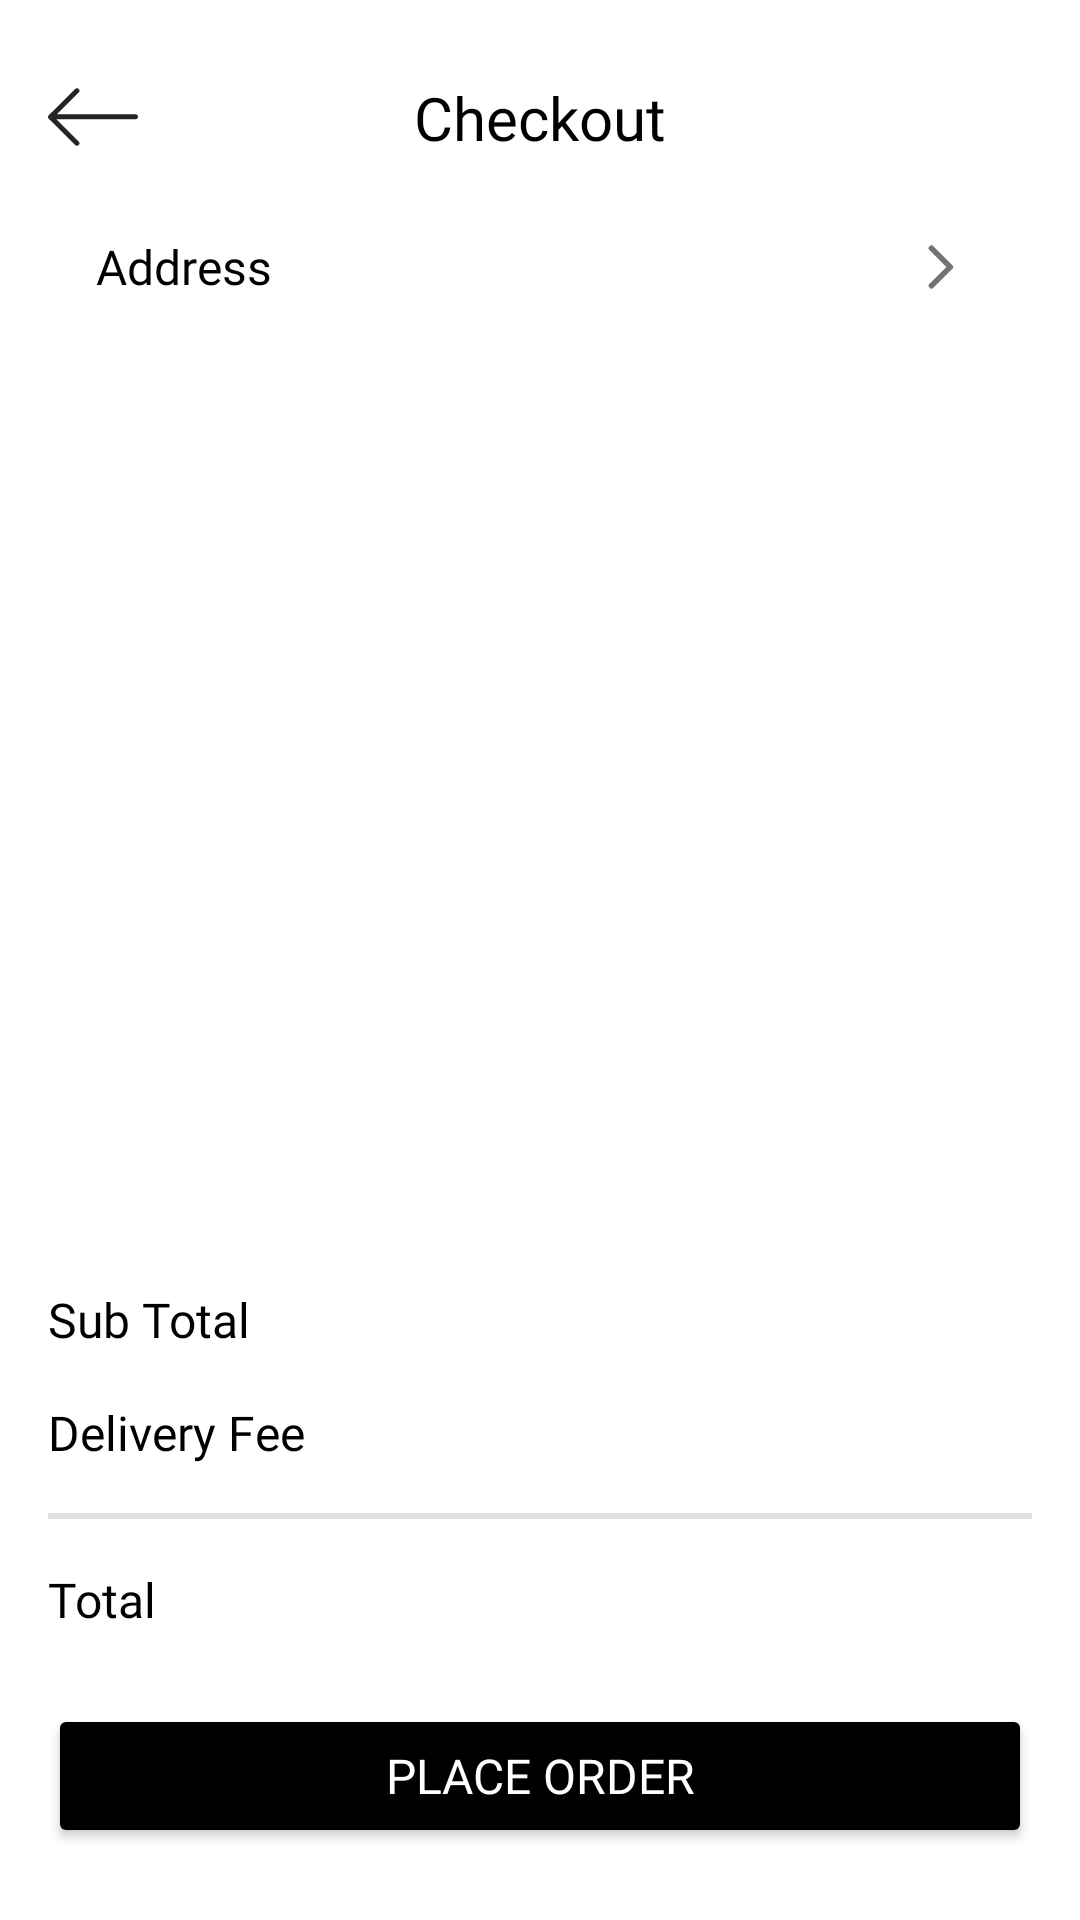

Android layout source for this screen:
<!-- AndroidManifest.xml: application theme Theme.ChefNest -->
<!-- res/layout/activity_checkout.xml -->
<?xml version="1.0" encoding="utf-8"?>
<androidx.constraintlayout.widget.ConstraintLayout xmlns:android="http://schemas.android.com/apk/res/android"
    xmlns:app="http://schemas.android.com/apk/res-auto"
    xmlns:tools="http://schemas.android.com/tools"
    android:id="@+id/main"
    android:layout_width="match_parent"
    android:layout_height="match_parent"
    android:background="@color/white"
    tools:context=".ui.customer.activity.CheckoutActivity">

    <ImageView
        android:id="@+id/checkout_back"
        android:layout_width="30dp"
        android:layout_height="30dp"
        android:layout_marginStart="16dp"
        android:layout_marginTop="24dp"
        app:layout_constraintStart_toStartOf="parent"
        app:layout_constraintTop_toTopOf="parent"
        app:srcCompat="@drawable/left_arrow" />

    <TextView
        android:id="@+id/textView34"
        android:layout_width="0dp"
        android:layout_height="wrap_content"
        android:layout_marginEnd="46dp"
        android:fontFamily="@font/opensans_semibold"
        android:text="@string/checkout"
        android:textAlignment="center"
        android:textColor="@color/black"
        android:textSize="20sp"
        app:layout_constraintBottom_toBottomOf="@+id/checkout_back"
        app:layout_constraintEnd_toEndOf="parent"
        app:layout_constraintStart_toEndOf="@+id/checkout_back"
        app:layout_constraintTop_toTopOf="@+id/checkout_back" />

    <androidx.constraintlayout.widget.ConstraintLayout
        android:id="@+id/constraintLayout8"
        android:layout_width="0dp"
        android:layout_height="wrap_content"
        android:layout_marginStart="16dp"
        android:layout_marginTop="16dp"
        android:layout_marginEnd="16dp"
        android:background="@drawable/filter_category_border"
        android:elevation="20dp"
        app:layout_constraintEnd_toEndOf="parent"
        app:layout_constraintStart_toStartOf="parent"
        app:layout_constraintTop_toBottomOf="@+id/checkout_back">

        <TextView
            android:id="@+id/textView68"
            android:layout_width="wrap_content"
            android:layout_height="wrap_content"
            android:layout_marginStart="16dp"
            android:layout_marginTop="8dp"
            android:fontFamily="@font/opensans_semibold"
            android:text="Address"
            android:textColor="@color/black"
            android:textSize="16sp"
            app:layout_constraintStart_toStartOf="parent"
            app:layout_constraintTop_toTopOf="parent"
            tools:fontFamily="@font/opensans_semibold" />

        <ImageView
            android:id="@+id/checkout_right"
            android:layout_width="30dp"
            android:layout_height="30dp"
            android:layout_marginEnd="16dp"
            app:layout_constraintBottom_toBottomOf="@+id/textView68"
            app:layout_constraintEnd_toEndOf="parent"
            app:layout_constraintTop_toTopOf="@+id/textView68"
            app:srcCompat="@drawable/right_arrow_gray" />

        <TextView
            android:id="@+id/checkout_address"
            android:layout_width="0dp"
            android:layout_height="wrap_content"
            android:layout_marginTop="16dp"
            android:layout_marginBottom="16dp"
            android:fontFamily="@font/opensans_regular"
            android:textColor="@color/gray"
            android:textSize="14sp"
            app:layout_constraintBottom_toBottomOf="parent"
            app:layout_constraintEnd_toEndOf="@+id/checkout_right"
            app:layout_constraintStart_toStartOf="@+id/textView68"
            app:layout_constraintTop_toBottomOf="@+id/textView68" />
    </androidx.constraintlayout.widget.ConstraintLayout>

    <androidx.recyclerview.widget.RecyclerView
        android:id="@+id/checkout_items"
        android:layout_width="0dp"
        android:layout_height="0dp"
        android:layout_marginStart="16dp"
        android:layout_marginTop="16dp"
        android:layout_marginEnd="16dp"
        android:layout_marginBottom="16dp"
        app:layout_constraintBottom_toTopOf="@+id/textView73"
        app:layout_constraintEnd_toEndOf="parent"
        app:layout_constraintStart_toStartOf="parent"
        app:layout_constraintTop_toBottomOf="@+id/constraintLayout8" />

    <Button
        android:id="@+id/checkout"
        android:layout_width="0dp"
        android:layout_height="wrap_content"
        android:layout_marginStart="16dp"
        android:layout_marginEnd="16dp"
        android:layout_marginBottom="24dp"
        android:backgroundTint="@color/black"
        android:fontFamily="@font/opensans_semibold"
        android:text="Place Order"
        android:textColor="@color/white"
        android:textSize="16sp"
        app:cornerRadius="10dp"
        app:layout_constraintBottom_toBottomOf="parent"
        app:layout_constraintEnd_toEndOf="parent"
        app:layout_constraintStart_toStartOf="parent" />

    <TextView
        android:id="@+id/textView73"
        android:layout_width="wrap_content"
        android:layout_height="wrap_content"
        android:layout_marginStart="16dp"
        android:layout_marginBottom="16dp"
        android:fontFamily="@font/opensans_regular"
        android:text="@string/sub_total"
        android:textColor="@color/black"
        android:textSize="16sp"
        app:layout_constraintBottom_toTopOf="@+id/textView75"
        app:layout_constraintStart_toStartOf="parent" />

    <TextView
        android:id="@+id/textView75"
        android:layout_width="wrap_content"
        android:layout_height="wrap_content"
        android:layout_marginStart="16dp"
        android:layout_marginBottom="16dp"
        android:fontFamily="@font/opensans_regular"
        android:text="@string/delivery"
        android:textColor="@color/black"
        android:textSize="16sp"
        app:layout_constraintBottom_toTopOf="@+id/divider6"
        app:layout_constraintStart_toStartOf="parent" />

    <TextView
        android:id="@+id/textView77"
        android:layout_width="wrap_content"
        android:layout_height="wrap_content"
        android:layout_marginStart="16dp"
        android:layout_marginBottom="24dp"
        android:fontFamily="@font/opensans_semibold"
        android:text="@string/total"
        android:textColor="@color/black"
        android:textSize="16sp"
        app:layout_constraintBottom_toTopOf="@+id/checkout"
        app:layout_constraintStart_toStartOf="parent" />

    <TextView
        android:id="@+id/checkout_subtotal"
        android:layout_width="0dp"
        android:layout_height="wrap_content"
        android:layout_marginStart="8dp"
        android:layout_marginEnd="16dp"
        android:fontFamily="@font/opensans_regular"
        android:textAlignment="textEnd"
        android:textColor="@color/black"
        android:textSize="16sp"
        app:layout_constraintBottom_toBottomOf="@+id/textView73"
        app:layout_constraintEnd_toEndOf="parent"
        app:layout_constraintStart_toEndOf="@+id/textView73"
        app:layout_constraintTop_toTopOf="@+id/textView73" />

    <TextView
        android:id="@+id/checkout_delivery"
        android:layout_width="0dp"
        android:layout_height="wrap_content"
        android:layout_marginStart="8dp"
        android:layout_marginEnd="16dp"
        android:fontFamily="@font/opensans_regular"
        android:textAlignment="textEnd"
        android:textColor="@color/black"
        android:textSize="16sp"
        app:layout_constraintBottom_toBottomOf="@+id/textView75"
        app:layout_constraintEnd_toEndOf="parent"
        app:layout_constraintStart_toEndOf="@+id/textView75"
        app:layout_constraintTop_toTopOf="@+id/textView75" />

    <TextView
        android:id="@+id/checkout_total"
        android:layout_width="0dp"
        android:layout_height="wrap_content"
        android:layout_marginStart="8dp"
        android:layout_marginEnd="16dp"
        android:fontFamily="@font/opensans_semibold"
        android:textAlignment="textEnd"
        android:textColor="@color/black"
        android:textSize="16sp"
        app:layout_constraintBottom_toBottomOf="@+id/textView77"
        app:layout_constraintEnd_toEndOf="parent"
        app:layout_constraintStart_toEndOf="@+id/textView77"
        app:layout_constraintTop_toTopOf="@+id/textView77" />

    <View
        android:id="@+id/divider6"
        android:layout_width="0dp"
        android:layout_height="2dp"
        android:layout_marginStart="16dp"
        android:layout_marginEnd="16dp"
        android:layout_marginBottom="16dp"
        android:background="?android:attr/listDivider"
        app:layout_constraintBottom_toTopOf="@+id/textView77"
        app:layout_constraintEnd_toEndOf="parent"
        app:layout_constraintStart_toStartOf="parent"
        tools:backgroundTint="@color/gray" />
</androidx.constraintlayout.widget.ConstraintLayout>
<!-- resources referenced by this layout -->
<resources>
  <color name="black">#FF000000</color>
  <color name="gray">#616060</color>
  <color name="white">#FFFFFFFF</color>
  <!-- drawable left_arrow (drawable) -->
  <vector xmlns:android="http://schemas.android.com/apk/res/android" android:height="50dp" android:viewportHeight="36" android:viewportWidth="36" android:width="50dp">
        
      <path android:fillColor="#252528" android:fillType="nonZero" android:pathData="M10.892,6.79L0.35,17.242L0.291,17.296C0.111,17.475 0.014,17.704 0,17.938L0,18.062C0.014,18.296 0.111,18.525 0.291,18.704L0.343,18.748L10.892,29.21C11.282,29.597 11.915,29.597 12.305,29.21C12.696,28.823 12.696,28.195 12.305,27.808L3.297,18.874L35.001,18.875C35.553,18.875 36,18.431 36,17.884C36,17.336 35.553,16.892 35.001,16.892L3.532,16.892L12.305,8.192C12.696,7.805 12.696,7.177 12.305,6.79C11.915,6.403 11.282,6.403 10.892,6.79ZM0.885,17.883L11.599,28.509L0.998,18L0.998,17.996L1.057,17.943L1.117,17.883L0.885,17.883Z" android:strokeColor="#00000000" android:strokeWidth="1"/>
      
  </vector>
  <!-- drawable right_arrow_gray (drawable) -->
  <vector xmlns:android="http://schemas.android.com/apk/res/android" android:height="50dp" android:viewportHeight="24" android:viewportWidth="24" android:width="50dp">
        
      <path android:fillColor="#00000000" android:pathData="M10,7L15,12L10,17" android:strokeColor="#747272" android:strokeLineCap="round" android:strokeLineJoin="round" android:strokeWidth="1.5"/>
      
  </vector>
  <string name="checkout">Checkout</string>
  <string name="delivery">Delivery Fee</string>
  <string name="sub_total">Sub Total</string>
  <string name="total">Total</string>
  <style name="Theme.ChefNest" parent="Base.Theme.ChefNest" />
  <style name="Base.Theme.ChefNest" parent="Theme.MaterialComponents.DayNight.NoActionBar">
          
          
      </style>
</resources>
